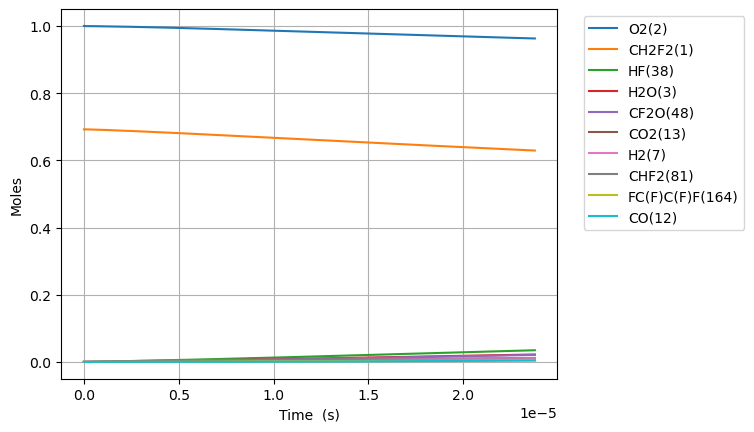

The table this chart was drawn from, first rows:
Time (s), Volume (m^3), N2, Ne, CH2F2(1), O2(2), H2O(3), OH(4), H(5), O(6), H2(7), HO2(10), H2O2(11), CO(12), CO2(13), HCO(14), CH2O(19), F(37), HF(38), CHF(40), CHF3(41), CF2(42), CF3(44), CHFO(46)
0.0, 0.1759, 3.76, 0.0, 0.6922, 1.0, 0.0, 0.0, 0.0, 0.0, 0.0, 0.0, 0.0, 0.0, 0.0, 0.0, 0.0, 0.0, 0.0, 0.0, 0.0, 0.0, 0.0, 0.0
9.931517616521281e-23, 0.1759, 3.76, 0.0, 0.6922, 1, 1.6720316508036807e-53, 1.9756298634629625e-38, 7.5912407706912014e-34, 8.498515033586963e-29, 7.000395665105797e-49, 1.5837409228858745e-21, 6.71760393431405e-40, 2.5990439498923737e-55, 8.30276008342034e-50, 1.0177165043824575e-65, 1.3853229520247962e-101, 1.2946946459836026e-38, 5.3806529066790274e-20, 1.6188561834129132e-39, 6.556470495863559e-63, 1.8801448351368254e-46, 2.174932397709256e-84, 2.3163459379968069e-38
2.7808249326259588e-22, 0.1759, 3.76, 0.0, 0.6922, 1, 1.985035975835163e-52, 1.1932804375323073e-37, 2.2457979129796667e-33, 2.379584210290588e-28, 4.427842966419215e-48, 4.434474584080447e-21, 4.057432776325685e-39, 3.085584977312223e-54, 9.857036771036022e-49, 1.2082330340021941e-64, 8.427595554762923e-100, 7.819955661784145e-38, 1.506582813870128e-19, 9.777891347813985e-39, 9.908140141385653e-62, 1.1356074804226383e-45, 6.1646091190773686e-83, 1.3990729465500701e-37
6.35617127457362e-22, 0.1759, 3.76, 0.0, 0.6922, 1, 1.948920092179971e-51, 5.7451316429604606e-37, 5.700147573545275e-33, 5.439049627699323e-28, 2.3351210364557337e-47, 1.0135941906469582e-20, 1.9534792240985234e-38, 3.0294456279945414e-53, 9.677697153232867e-48, 1.1862503575061481e-63, 3.804619480897021e-98, 3.7649720305850935e-37, 3.4436178602745777e-19, 4.707633781364735e-38, 1.0658729318236389e-60, 5.4674611805778274e-45, 1.3426113884096551e-81, 6.7359339876946905e-37
1.3506863958468942e-21, 0.1759, 3.76, 0.0, 0.6922, 1, 1.7237977507192838e-50, 2.5090499266084667e-36, 1.453285484965452e-32, 1.1557980476696613e-27, 1.1984364257461669e-46, 2.153887655124782e-20, 8.531356996578821e-38, 2.67951035058102e-52, 8.559813535599084e-47, 1.0492250073538453e-62, 1.436551924369892e-96, 1.644262200466112e-36, 7.317687953083478e-19, 2.0559473529343812e-37, 9.797216479460254e-60, 2.387783940623708e-44, 2.490254091482767e-80, 2.941759341255919e-36
2.780824932625959e-21, 0.1759, 3.76, 0.0, 0.6922, 1, 1.4489558760922506e-49, 1.0474789536175165e-35, 3.989430122178489e-32, 2.3795842231410445e-27, 6.496085368138619e-46, 4.434474584080417e-20, 3.561673605973287e-37, 2.2522899022734917e-51, 7.195039044123566e-46, 8.819368392259786e-62, 4.984065971186249e-95, 6.864471013607492e-36, 1.5065828138701277e-18, 8.583175484455093e-37, 8.381738486610503e-59, 9.968527915894908e-44, 4.281184439804684e-79, 1.228126616325883e-35
5.641102006184088e-21, 0.1759, 3.76, 0.0, 0.6922, 1, 1.1879415694578955e-48, 4.2792933095353595e-35, 1.2140132124569104e-31, 4.8271565967715174e-27, 3.873836365880758e-45, 8.995648441991632e-20, 1.4550598825881414e-36, 1.846563339508049e-50, 5.898927714315332e-45, 7.230651051700788e-61, 1.6599020615374248e-93, 2.804360391496384e-35, 3.0562108509936883e-18, 3.506507247519563e-36, 6.93020583060563e-58, 4.072468918699312e-43, 7.096656471303452e-78, 5.017297955538403e-35
1.1361656153300346e-20, 0.1759, 3.76, 0.0, 0.6922, 1, 9.620258824294556e-48, 1.7297587757611136e-34, 4.075518704120689e-31, 9.722301434783283e-27, 2.5521707556862516e-44, 1.8117996157813859e-19, 5.881584689480643e-36, 1.49539486772115e-49, 4.777104603071343e-44, 5.855568688844403e-60, 5.41819679086778e-92, 1.1335673083212179e-34, 6.155466925240808e-18, 1.4173862936746903e-35, 5.635564659225293e-57, 1.6461570501140018e-42, 1.155585838024153e-76, 2.0280720533210627e-34
2.2802764447532862e-20, 0.1759, 3.76, 0.0, 0.6922, 1, 7.743221245674453e-47, 6.955283960049965e-34, 1.472399005218957e-30, 1.951259147381009e-26, 1.8194009903415884e-43, 3.6362691589457476e-19, 2.3649593354908734e-35, 1.203623885955133e-48, 3.8450293832431e-43, 4.713071103565947e-59, 1.751067577668413e-90, 4.558024292374264e-34, 1.235397907373505e-17, 5.699247947951531e-35, 4.545345730811808e-56, 6.619125097889561e-42, 1.8652009508346657e-75, 8.154788528553933e-34
4.568498103599789e-20, 0.1759, 3.76, 0.0, 0.6922, 1, 6.2134473990622045e-46, 2.789379950874375e-33, 5.57227742072822e-30, 3.909317300387682e-26, 1.3658673740813881e-42, 7.285208245274137e-19, 9.484544689233394e-35, 9.658323668942171e-48, 3.08539392853388e-42, 3.781942741474454e-58, 5.631170907410983e-89, 1.827971605237651e-33, 2.475100337072353e-17, 2.285653332222812e-34, 3.6511631328753244e-55, 2.6545652118582283e-41, 2.9974461191105416e-74, 3.2704349317809765e-33
9.144941421292795e-20, 0.1759, 3.76, 0.0, 0.6922, 1, 4.978319025534666e-45, 1.1172069133796598e-32, 2.1652770835320363e-29, 7.82543418720627e-26, 1.0566883058233303e-41, 1.4583086417929582e-18, 3.7987649879343405e-34, 7.738412089262705e-47, 2.4720697395015476e-41, 3.030156415362734e-57, 1.8064285354621743e-87, 7.321421081241855e-33, 4.954505196470049e-17, 9.154535233365231e-34, 2.927010289147001e-54, 1.063210698604696e-40, 4.806608876648453e-73, 1.309879822514531e-32
1.8297828056678807e-19, 0.1759, 3.76, 0.0, 0.6922, 1, 3.985682252673398e-44, 4.471739180147116e-32, 8.533670399873255e-29, 1.5657670284064429e-25, 8.309195228820568e-41, 2.917884276323513e-18, 1.5204959819004202e-33, 6.195434957244168e-46, 1.9791589157664463e-40, 2.4259675963781336e-56, 5.787707958844798e-86, 2.9304764587227595e-32, 9.913314915265442e-17, 3.6641998340781986e-33, 2.3442241699639386e-53, 4.255613601457353e-40, 7.699688144941416e-72, 5.242932935390366e-32
3.660360132745083e-19, 0.1759, 3.76, 0.0, 0.6922, 1, 3.1897571341861687e-43, 1.789278144169108e-31, 3.387963556619356e-28, 3.1322151770664647e-25, 6.5895738879742874e-40, 5.837035545382485e-18, 6.0839644653318335e-33, 4.9582308849504844e-45, 1.583928639303218e-39, 1.9415113770023393e-55, 1.853209249410252e-84, 1.1725723027880685e-31, 1.9830934352856226e-16, 1.466157217760111e-32, 1.8767169044153144e-52, 1.702799759918099e-39, 1.2328550398785109e-70, 2.0978560977935516e-31
7.321514786899488e-19, 0.1759, 3.76, 0.0, 0.6922, 1, 2.5522903459343398e-42, 7.158277693503127e-31, 1.3500828003295935e-27, 6.265115191540081e-25, 5.248534626819332e-39, 1.167533808349188e-17, 2.4339819501050821e-32, 3.967338036579017e-44, 1.2673835654091983e-38, 1.553504083176814e-54, 5.9320985893193015e-83, 4.691052800899846e-31, 3.9666173228037782e-16, 5.865583575269961e-32, 1.5023738100625875e-51, 6.812307836237103e-39, 1.973853561860555e-69, 8.392790433005254e-31
1.4643824095208298e-18, 0.1759, 3.76, 0.0, 0.6922, 1, 2.042026156434664e-41, 2.863544122684492e-30, 5.390124254995814e-27, 1.2530930089101648e-24, 4.1895755945095934e-38, 2.335194315967647e-17, 9.736720184780456e-32, 3.1741717928914667e-43, 1.0140031239900118e-37, 1.2429212695144894e-53, 1.8985642375990335e-81, 1.8765738831011213e-30, 7.933665097840086e-16, 2.3464243845426265e-31, 1.203043447375691e-50, 2.7251449095707777e-38, 3.1609906214514014e-68, 3.357389401012162e-30
2.9288442711825918e-18, 0.1759, 3.76, 0.0, 0.6922, 1, 1.6336984868329253e-40, 1.1454642640480626e-29, 2.1540081425379054e-26, 2.5062619358682492e-24, 3.3479591700462345e-37, 4.670515331190888e-17, 3.8948465564170445e-31, 2.539457986184e-42, 8.112410095809455e-37, 9.943842157015858e-53, 6.0758738841950026e-80, 7.50660134009215e-30, 1.586776064791269e-15, 9.386079460560949e-31, 9.64083347185572e-50, 1.0901023203986431e-37, 5.0655936364621144e-67, 1.3430104079018428e-29
5.857767994506115e-18, 0.1759, 3.76, 0.0, 0.6922, 1, 1.3069898240380328e-39, 4.5819503218650205e-29, 8.611949280816615e-26, 5.012623579567803e-24, 2.6768867211885807e-36, 9.341157361582655e-17, 1.5579703196241059e-30, 2.0316146109528405e-41, 6.490082116989904e-36, 7.955262473088978e-52, 1.944354564388469e-78, 3.0027019157258297e-29, 3.1735951748057842e-15, 3.754508170000523e-30, 7.738314355524817e-49, 4.360497996121143e-37, 8.129752516265361e-66, 5.372150928460945e-29
1.1715615441153163e-17, 0.1759, 3.76, 0.0, 0.6922, 1, 1.0456042877355094e-38, 1.8327988092982826e-28, 3.4439630372436227e-25, 1.0025442026102817e-23, 2.1409171123850713e-35, 1.8682441422147339e-16, 6.231944673111582e-30, 1.6253109777734405e-40, 5.192127302028342e-35, 6.364285385788581e-51, 6.222054394677065e-77, 1.2010932159879948e-28, 6.347233394834796e-15, 1.5018185452419951e-29, 6.231395658674703e-48, 1.7442169413569724e-36, 1.3086312666196432e-64, 2.1488822308807756e-28
2.343131033444726e-17, 0.1759, 3.76, 0.0, 0.6922, 1, 8.364884248407347e-38, 7.331232816477768e-28, 1.3774218780195576e-24, 2.0051459555735517e-23, 1.7124967801943786e-34, 3.736500954240129e-16, 2.492790548173133e-29, 1.3002564977969208e-39, 4.153726471524596e-34, 5.091458323468999e-50, 1.9910765165051371e-75, 4.804399152664963e-28, 1.2694509834892736e-14, 6.007304735192119e-29, 5.050190423402133e-47, 6.976903250164998e-36, 2.1189439908857028e-63, 8.595572642159343e-28
4.686270012103545e-17, 0.1759, 3.76, 0.0, 0.6922, 1, 6.691927748875986e-37, 2.932500816875941e-27, 5.509360835343685e-24, 4.010501716140382e-23, 1.369902659233298e-33, 7.473014577940757e-16, 9.971187550198302e-29, 1.0402082843546152e-38, 3.3229910073938525e-33, 4.073178427486008e-49, 6.37147506778647e-74, 1.9217660301865725e-27, 2.5389062715008288e-14, 2.402928004618941e-28, 4.144223859638826e-46, 2.790768396038936e-35, 3.470696830181545e-62, 3.438237800169544e-27
9.372547969421184e-17, 0.1759, 3.76, 0.0, 0.6922, 1, 5.3535509335333234e-36, 1.1730020043380507e-26, 2.2036789975987073e-23, 8.021822255956991e-23, 1.095884220795597e-32, 1.494604182394135e-15, 3.9884800912599827e-28, 8.321678617333988e-38, 2.658396703080141e-32, 3.258547069857667e-48, 2.038876624903778e-72, 7.687085749935085e-27, 5.0778168475238096e-14, 9.611724237042883e-28, 3.481874835503705e-45, 1.116308776819516e-34, 5.8103177581841016e-61, 1.3752968683782044e-26
1.8745103884056461e-16, 0.1759, 3.76, 0.0, 0.6922, 1, 4.282845191577104e-35, 4.692012488761596e-26, 8.814585308973596e-23, 1.6046899411296291e-22, 8.766922132119305e-32, 2.989209631033993e-15, 1.5953930504797851e-27, 6.657347827683179e-37, 2.1267188654735748e-31, 2.606838779638052e-47, 6.52441108520048e-71, 3.0748457385620125e-26, 1.015563799956925e-13, 3.844692136507408e-27, 3.0518855898730324e-44, 4.465237937749744e-34, 1.011953043141346e-59, 5.501190967313777e-26
2.811765979869174e-16, 0.1759, 3.76, 0.0, 0.6922, 1, 1.2246264885095663e-34, 9.97053058868706e-26, 1.873091209581897e-22, 2.4074412643315504e-22, 2.5067806605319034e-31, 4.483815079113588e-15, 3.3902108657153255e-27, 1.9035857563790846e-36, 6.08108779196436e-31, 7.453929725906123e-47, 3.0522651366628404e-70, 6.534062345186937e-26, 1.5233459151614165e-13, 8.169972313585306e-27, 9.50980917334586e-44, 9.488632379537914e-34, 3.9795016641023853e-59, 1.1690032985612038e-25
3.7490215713327015e-16, 0.1759, 3.76, 0.0, 0.6922, 1, 2.583092608255686e-34, 1.7008557280493745e-25, 3.1952659350359126e-22, 3.210436195298847e-22, 5.287513419392891e-31, 5.978420526632923e-15, 5.78330145460862e-27, 4.01521409378423e-36, 1.2826776460455608e-30, 1.5722495696170961e-46, 9.84682897976585e-70, 1.114636461830566e-25, 2.0311280303658561e-13, 1.393701295289444e-26, 2.176057750901959e-43, 1.6186492096543018e-33, 1.077033622586225e-58, 1.9941822920422615e-25
5.623532754259757e-16, 0.1759, 3.76, 0.0, 0.6922, 1, 7.055229608464092e-34, 3.5214072631946805e-25, 6.615377329827966e-22, 4.81699779004595e-22, 1.4441802677945738e-30, 8.967631420356694e-15, 1.197359220254378e-26, 1.0966796147390407e-35, 3.503390733018318e-30, 4.294300502106858e-46, 5.420155040904153e-69, 2.3077209931367687e-25, 3.046692260774612e-13, 2.88548177580931e-26, 6.940519047178428e-43, 3.3512078995394807e-33, 4.2719106785217655e-58, 4.1287015237077316e-25
7.498043937186812e-16, 0.1759, 3.76, 0.0, 0.6922, 1, 1.4761904575125052e-33, 5.988993672547597e-25, 1.1251009713843327e-21, 6.424455218239412e-22, 3.021703731843585e-30, 1.1956842312020188e-14, 2.0363945315527483e-26, 2.2946207314441546e-35, 7.330265544750747e-30, 8.985111497683215e-46, 1.7394720787332913e-68, 3.924841419340223e-25, 4.0622564911831775e-13, 4.907448997805437e-26, 1.63316142385086e-42, 5.699527187341231e-33, 1.1744346825995491e-57, 7.021840278129377e-25
9.372555120113868e-16, 0.1759, 3.76, 0.0, 0.6922, 1, 2.687349055920477e-33, 9.149832385442295e-25, 1.718898600964308e-21, 8.0328724686334395e-22, 5.5008904978163426e-30, 1.4946053201476242e-14, 3.111150810385463e-26, 4.177269533508303e-35, 1.3344468516581264e-29, 1.6357048867194306e-45, 4.545184139104745e-68, 5.996290178476988e-25, 5.077820721591536e-13, 7.49747344142708e-26, 3.285767127963399e-42, 8.70758996913361e-33, 2.713840519620012e-57, 1.0727785662143879e-24
1.312157748596798e-15, 0.1759, 3.76, 0.0, 0.6922, 1, 7.095398949606236e-33, 1.7594817225513046e-24, 3.3053775977174353e-21, 1.1252646730887034e-21, 1.4523951895117152e-29, 2.0924474973627414e-14, 5.982632890902927e-26, 1.1029224131745645e-34, 3.5233331770372826e-29, 4.318740684573964e-45, 2.5425800904126137e-67, 1.1530739152390946e-24, 7.108949182407625e-13, 1.441737603761588e-25, 1.0526092472652284e-41, 1.6744387241257294e-32, 1.2160243892320315e-56, 2.0629152094782243e-24
2.06196222176762e-15, 0.1759, 3.76, 0.0, 0.6922, 1, 2.743682434732082e-32, 4.292609616141832e-24, 8.06411203516532e-21, 1.7703882406659045e-21, 5.616173792979523e-29, 3.288131849105148e-14, 1.4595812522972636e-25, 4.264826368523217e-34, 1.3624169323200273e-28, 1.6699861222527856e-44, 2.701035055398019e-66, 2.8131960125954002e-24, 1.1171206104037298e-12, 3.5174031383101387e-25, 5.463639673370399e-41, 4.085123377553496e-32, 1.0501195896058851e-55, 5.032888379777145e-24
3.561571168109264e-15, 0.1759, 3.76, 0.0, 0.6922, 1, 1.4439686442406504e-31, 1.2738126476743504e-23, 2.3929789582062473e-20, 3.0653140181617484e-21, 2.955715386073605e-28, 5.679500541830092e-14, 4.331227003883432e-25, 2.244522269407274e-33, 7.170219310926203e-28, 8.788889659346589e-44, 4.661760602514332e-65, 8.348283199232235e-24, 1.929571994728662e-12, 1.0437700082206925e-24, 4.3056271557323205e-40, 1.2122378477359142e-31, 1.53087758502402e-54, 1.4934819070023916e-23
6.560789060792553e-15, 0.1759, 3.76, 0.0, 0.6922, 1, 9.235650295210647e-31, 4.3142357617401483e-23, 8.104643783891837e-20, 5.67387475184696e-21, 1.8904676668666746e-27, 1.0462237884254044e-13, 1.4669193012959323e-24, 1.4355914458386393e-32, 4.586052910942764e-27, 5.6213167978091954e-43, 1.0762146770359036e-63, 2.8276262653532585e-23, 3.5544747633745196e-12, 3.535086823228079e-24, 4.5583948401584475e-39, 4.105661116002412e-31, 3.131368178451051e-53, 5.0581911445738085e-23
1.2559224846159129e-14, 0.1759, 3.76, 0.0, 0.6922, 1, 6.585172198280355e-30, 1.580064677133071e-22, 2.968237568265579e-19, 1.0965836374137658e-20, 1.3479170111586932e-26, 2.0027712396999299e-13, 5.372434048386066e-24, 1.0235874074977335e-31, 3.269885056631872e-26, 4.007987048176876e-42, 2.9123845331153995e-62, 1.0357295210513659e-22, 6.804280300650203e-12, 1.2946874646254253e-23, 5.811276262400685e-38, 1.5036540779785425e-30, 7.8520553653015e-52, 1.8525080152101736e-22
2.4556096416892283e-14, 0.1759, 3.76, 0.0, 0.6922, 1, 4.9699337640789563e-29, 6.03964732938068e-22, 1.1345483328829904e-18, 2.1849126422548254e-20, 1.0172678781926501e-25, 3.915866073413725e-13, 2.0535039672150308e-23, 7.7249773636835085e-31, 2.467763131885603e-25, 3.0247321591457837e-41, 8.56087628587203e-61, 3.959952307794704e-22, 1.3303891375137453e-11, 4.9486800209146e-23, 8.246252867685186e-37, 5.747411911601106e-30, 2.209873683191235e-50, 7.080835854657623e-22
4.854983955835859e-14, 0.1759, 3.76, 0.0, 0.6922, 1, 3.861271061950577e-28, 2.3608875451297544e-21, 4.434677751210255e-18, 4.4813259857920336e-20, 7.903010580947751e-25, 7.742055465538256e-13, 8.026657509729011e-23, 6.0014270287048124e-30, 1.917159267200773e-24, 2.3497458830224275e-40, 2.6247877317439237e-59, 1.5487005551190564e-21, 2.6303113523855475e-11, 1.9343208521788727e-22, 1.2402589174979031e-35, 2.246525629819962e-29, 6.619416671607873e-49, 2.7677296645523276e-21
7.25435826998249e-14, 0.1759, 3.76, 0.0, 0.6922, 1, 1.2167993907259912e-27, 5.27126292880782e-21, 9.901045287860498e-18, 6.937424137361431e-20, 2.4903832699301266e-24, 1.1568244490642098e-12, 1.792065157989838e-22, 1.8911596606250876e-29, 6.0412960355187186e-24, 7.404212956097288e-40, 1.4810687728327327e-58, 3.4592642954179915e-21, 3.9302335672231524e-11, 4.318645332533241e-22, 5.388087278251903e-35, 5.015685904061996e-29, 3.630514242181143e-48, 6.179348591528202e-21
9.653732584129121e-14, 0.1759, 3.76, 0.0, 0.6922, 1, 2.7661844285230465e-27, 9.33524661102675e-21, 1.7533649384900288e-17, 9.553222622534623e-20, 5.661270945401614e-24, 1.5394433148794913e-12, 3.173548524709487e-22, 4.299084464344242e-29, 1.3733341989650213e-23, 1.683106957027948e-39, 5.329452501778105e-58, 6.128679992805726e-21, 5.230155782026563e-11, 7.647840978878516e-22, 1.5603013928039203e-34, 8.882220953922021e-29, 1.2597292129416007e-47, 1.0942939713838134e-20
1.4452481212422382e-13, 0.1759, 3.76, 0.0, 0.6922, 1, 9.264114124113608e-27, 2.0924901742860606e-20, 3.9297559966495013e-17, 1.526400664715551e-19, 1.895830510406141e-23, 2.3046809364632793e-12, 7.112766862992224e-22, 1.4396655693592787e-28, 4.598938205529391e-23, 5.635840100348679e-39, 4.2979505762600626e-57, 1.3749568252825612e-20, 7.8300002115308e-11, 1.714084378004733e-21, 7.943964518045555e-34, 1.9907410189478221e-28, 9.778039929141017e-47, 2.452603576286379e-20
1.9251229840715644e-13, 0.1759, 3.76, 0.0, 0.6922, 1, 2.1552801995933448e-26, 3.713101421169905e-20, 6.972640011052968e-17, 2.1613793881033708e-19, 4.410294323605357e-23, 3.0699184113570155e-12, 1.2620320474211567e-21, 3.349112548967947e-28, 1.0698478625417827e-22, 1.3109729575272805e-38, 1.6533484093406714e-56, 2.441876728687853e-20, 1.0429844640898265e-10, 3.0413326765722104e-21, 2.400148882343458e-33, 3.532208657314914e-28, 3.714911427843273e-46, 4.351701433641739e-20
2.404997846900891e-13, 0.1759, 3.76, 0.0, 0.6922, 1, 4.144876570454031e-26, 5.795484475433587e-20, 1.0882015973539278e-16, 2.8602710068114355e-19, 8.480962114510207e-23, 3.835155739616944e-12, 1.9696209061053185e-21, 6.44031852841127e-28, 2.0572928776366698e-22, 2.5208082477432115e-38, 4.69107095122522e-56, 3.81443125890716e-20, 1.302968907012896e-10, 4.746528727969395e-21, 5.648176441138235e-33, 5.512624282229857e-28, 1.0399761628477786e-45, 6.791587172890092e-20
2.884872709730217e-13, 0.1759, 3.76, 0.0, 0.6922, 1, 7.081675294498971e-26, 8.339768726208101e-20, 1.5657882852854154e-16, 3.623088425978928e-19, 1.4489040360693485e-22, 4.600392921300766e-12, 2.8340432324380006e-21, 1.1002766591915297e-27, 3.5146915431085834e-22, 4.3062898733969235e-38, 1.1116523714446547e-55, 5.493445072126364e-20, 1.5629533499222892e-10, 6.829672261091561e-21, 1.1409492438170515e-32, 7.931987148600736e-28, 2.4287992103997717e-45, 9.77226041587394e-20
3.8446224353888693e-13, 0.1759, 3.76, 0.0, 0.6922, 1, 1.648655564694965e-25, 1.481451917335304e-19, 2.7809085555215027e-16, 5.340548376534702e-19, 3.372675326398339e-22, 6.130866845153287e-12, 5.0333881784023814e-21, 2.561161224832266e-27, 8.181169874023107e-22, 1.0022519752090156e-37, 4.4357041519459955e-55, 9.773899230353676e-20, 2.0829222357000492e-10, 1.2129800772836226e-20, 3.475337694288631e-32, 1.408755185752441e-27, 9.403802467554425e-45, 1.7355968018714135e-19
4.804372161047522e-13, 0.1759, 3.76, 0.0, 0.6922, 1, 3.1862085803931304e-25, 2.3138387527369607e-19, 4.3426239884233227e-16, 7.3138624463570375e-19, 6.517204005757503e-22, 7.66134018337565e-12, 7.860066648166148e-21, 4.949072316175039e-27, 1.5808681297742036e-21, 1.936439935862174e-37, 1.2865240041677447e-54, 1.528983393273858e-19, 2.60289112142311e-10, 1.894171604973979e-20, 8.272682582321497e-32, 2.1998896843083365e-27, 2.6792003665466343e-44, 2.7102821226547254e-19
5.764121886706174e-13, 0.1759, 3.76, 0.0, 0.6922, 1, 5.477950311147904e-25, 3.3312462830381495e-19, 6.250933717780938e-16, 9.543139255628867e-19, 1.1203341478694204e-21, 9.191812936452758e-12, 1.1314078392549939e-20, 8.507660652542416e-27, 2.7175362097563072e-21, 3.3283613955598994e-37, 3.094110954838077e-54, 2.204818957716607e-19, 3.122860007091478e-10, 2.72654158181465e-20, 1.6899973949804625e-31, 3.166601586390442e-27, 6.369200874950893e-44, 3.9012816868164983e-19
7.683621338023479e-13, 0.1759, 3.76, 0.0, 0.6922, 1, 1.293606525317919e-24, 5.921547129012395e-19, 1.1107332698759619e-15, 1.4770003688206512e-18, 2.6448738254716277e-21, 1.2252756689054545e-11, 2.0104100738593496e-20, 2.008481176378159e-26, 6.415319599426479e-21, 7.855183994631406e-37, 1.339130390392322e-53, 3.9319163515386392e-19, 4.1627977782641537e-10, 4.844815999846249e-20, 5.3654226992285245e-31, 5.62675518327974e-27, 2.7535687974998764e-43, 6.932222313598767e-19
9.603120789340782e-13, 0.1759, 3.76, 0.0, 0.6922, 1, 2.5241751523179683e-24, 9.253197895364034e-19, 1.7350098796229734e-15, 2.1021982914583075e-18, 5.15937860489436e-21, 1.531369810670623e-11, 3.1403453292133236e-20, 3.917963843292216e-26, 1.2514010756131427e-20, 1.531860631260689e-36, 4.0719215217176734e-53, 6.164056723458993e-19, 5.202735549218114e-10, 7.567801573739075e-20, 1.3093035949983242e-30, 8.789211167686731e-27, 8.37990435656238e-43, 1.0828416230810866e-18
1e-12, 0.1759, 3.76, 0.0, 0.6922, 1, 2.8502038379530216e-24, 1.0034620836769468e-18, 1.88138217100439e-15, 2.2442619509222438e-18, 5.8254109766097256e-21, 1.5946583651102846e-11, 3.4052782226876513e-20, 4.4237404986548133e-26, 1.4129363326676903e-20, 1.7294983411234505e-36, 5.032256794160734e-53, 6.689074634786366e-19, 5.417754981151421e-10, 8.20625231122452e-20, 1.5428935296809923e-30, 9.530702439489546e-27, 1.0367243424008143e-42, 1.1741945834823865e-18
1.3442119691975392e-12, 0.1759, 3.76, 0.0, 0.6922, 1, 6.924176126441591e-24, 1.814389642743048e-18, 3.3994705770992597e-15, 3.660462425611633e-18, 1.4144435322827197e-20, 2.1435573951992424e-11, 6.153014140531246e-20, 1.074110827671423e-25, 3.430481708857607e-20, 4.1969847062205376e-36, 2.261584464374982e-52, 1.2164793039306183e-18, 7.282611090470037e-10, 1.4827899228605547e-19, 5.0842826246034514e-30, 1.722101133928527e-26, 4.699401106945238e-42, 2.1216554228953918e-18
1.728111859461e-12, 0.1759, 3.76, 0.0, 0.6922, 1, 1.471992276945066e-23, 3.001005061458087e-18, 5.61847014160171e-15, 5.629775451576411e-18, 3.005200670879318e-20, 2.755744050200365e-11, 1.0169412748550788e-19, 2.2821143067836084e-25, 7.288104324354588e-20, 8.911821103291798e-36, 7.823866205131291e-52, 2.0249769348415765e-18, 9.362486630847564e-10, 2.450682060951065e-19, 1.3840754020354627e-29, 2.8461964218253536e-26, 1.6271636607375273e-41, 3.506567624425825e-18
2.495911639987922e-12, 0.1759, 3.76, 0.0, 0.6922, 1, 4.44008346969377e-23, 6.2695554413173386e-18, 1.1720064631076805e-14, 1.0804224025201316e-17, 9.053875557774698e-20, 3.980114583432288e-11, 2.1213393289775912e-19, 6.875421927269156e-25, 2.1954118501010383e-19, 2.6815387771433527e-35, 5.0862578949668116e-51, 4.284332164017858e-18, 1.3522237708980716e-09, 5.112107904716736e-19, 6.093574907320484e-29, 5.937117856368762e-26, 1.0684689576524202e-40, 7.314679492609903e-18
3.1869314424621515e-12, 0.1759, 3.76, 0.0, 0.6922, 1, 9.252566766820325e-23, 1.0235586446060057e-17, 1.9107969345838817e-14, 1.687372722088977e-17, 1.8847887815721637e-19, 5.082044913945036e-11, 3.4585716489913875e-19, 1.4312921773403259e-24, 4.56976481993092e-19, 5.576394771893367e-35, 1.6778090530458323e-50, 7.073423462147349e-18, 1.7266013676313378e-09, 8.334614971634001e-19, 1.6069318005103517e-28, 9.67963999788627e-26, 3.517820794008142e-40, 1.192561731463473e-17
3.877951244936381e-12, 0.1759, 3.76, 0.0, 0.6922, 1, 1.6687370495557484e-22, 1.5176098420321436e-17, 2.8292497525056908e-14, 2.4285434937707203e-17, 3.395859904436497e-19, 6.183972278532703e-11, 5.121010074536183e-19, 2.5787909876478938e-24, 8.232488413706696e-19, 1.0036599736813571e-34, 4.388756627078116e-50, 1.0604248024654888e-17, 2.1009789640818156e-09, 1.2340799413215018e-18, 3.499545888003948e-28, 1.433227007643509e-25, 9.17219963984413e-40, 1.765788395974203e-17
4.568971047410611e-12, 0.1759, 3.76, 0.0, 0.6922, 1, 2.731939359240225e-22, 2.1095004147992397e-17, 3.927361836440764e-14, 3.3043249745006084e-17, 5.553875859629563e-19, 7.28589669418002e-11, 7.108653733684476e-19, 4.217579848540996e-24, 1.3462569927334778e-18, 1.6397634335101511e-34, 9.819324861098925e-50, 1.4901710005686698e-17, 2.4753565602497097e-09, 1.7130653225181838e-18, 6.708544964735456e-28, 1.989498705717691e-25, 2.0446286648554327e-39, 2.451146826778331e-17
5.259990849884841e-12, 0.1759, 3.76, 0.0, 0.6922, 1, 4.1725881667845237e-22, 2.799621638244617e-17, 5.205130112955785e-14, 4.3151074179190906e-17, 8.474110083388993e-19, 8.387818177773918e-11, 9.42150175959176e-19, 6.43519948676271e-24, 2.053886307864684e-18, 2.4993541404467177e-34, 1.9646797034257445e-49, 1.9990706172221484e-17, 2.849734156135232e-09, 2.270416843961299e-18, 1.1739715506967442e-27, 2.636777021921295e-25, 4.078013243235754e-39, 3.248635913017185e-17
5.951010652359071e-12, 0.1759, 3.76, 0.0, 0.6922, 1, 6.048641385168413e-22, 3.588364784103558e-17, 6.662551515525088e-14, 5.4612810738179286e-17, 1.227183435582143e-18, 9.489736746104578e-11, 1.2059553290441457e-18, 9.319190008876105e-24, 2.974008891038245e-18, 3.6156943172519044e-34, 3.61372015269487e-49, 2.5896125909172027e-17, 3.2241117517386035e-09, 2.9061337124479914e-18, 1.918283870451624e-27, 3.3750599153543483e-25, 7.482566342972697e-39, 4.1582545489222697e-17
7.33305025730753e-12, 0.1759, 3.76, 0.0, 0.6922, 1, 1.133987680782361e-21, 5.46328190837175e-17, 1.0116341464465055e-13, 8.161362999412858e-17, 2.296083104097073e-18, 1.1693565203690775e-10, 1.8311263442888232e-18, 1.743644016850483e-23, 5.563160659325598e-18, 6.751018048995013e-34, 1.0154713660361507e-48, 4.0255759020712003e-17, 3.972866942099798e-09, 4.412660334240057e-18, 4.4054527806521216e-27, 5.124631415042887e-25, 2.0959389386104522e-38, 6.313876070054003e-17
8.71508986225599e-12, 0.1759, 3.76, 0.0, 0.6922, 1, 1.907387051580253e-21, 7.737381871942501e-17, 1.4288707284265353e-13, 1.1407692655075638e-16, 3.854300220283169e-18, 1.3897382199386326e-10, 2.586377739387454e-18, 2.9269634849485146e-23, 9.3364303262431e-18, 1.130908704186291e-33, 2.3890227624722093e-48, 5.817957889180054e-17, 4.7216221313351835e-09, 6.2326389115305295e-18, 8.768471814343315e-27, 7.238197486308182e-25, 4.922805406706225e-38, 8.918002642236696e-17
1e-11, 0.1759, 3.76, 0.0, 0.6922, 1, 2.886909504855803e-21, 1.0212487478243012e-16, 1.8812417220334203e-13, 1.4918617224032584e-16, 5.822727918798154e-18, 1.5946305209898513e-10, 3.4052382239330563e-18, 4.4218062015886577e-23, 1.4101650283017352e-17, 1.7051824055463037e-33, 4.728185286924017e-48, 7.82151682353619e-17, 5.417754954518311e-09, 8.205886362709178e-18, 1.5184300243205277e-26, 9.529730531346253e-25, 9.738433464458402e-38, 1.1741435548770162e-16
1.009712946720445e-11, 0.1759, 3.76, 0.0, 0.6922, 1, 2.9722701305146455e-21, 1.0413794682305297e-16, 1.9179624686876328e-13, 1.5203391863360654e-16, 5.994045176791109e-18, 1.6101187864072237e-10, 3.4717088427677296e-18, 4.5519064571092416e-23, 1.4516318927098068e-17, 1.75509632517631e-33, 4.960449812840175e-48, 7.986643211174223e-17, 5.470377319446758e-09, 8.36606322569441e-18, 1.578225129125363e-26, 9.71574292382607e-25, 1.021677520797364e-37, 1.1970625599402475e-16
1.2121783840874202e-11, 0.1759, 3.76, 0.0, 0.6922, 1, 5.157880559976634e-21, 1.506760332855541e-16, 2.764204053433106e-13, 2.1762431143759865e-16, 1.0370995005835302e-17, 1.9329689318998574e-10, 5.003563295792905e-18, 7.87582440763871e-23, 2.5108010813867818e-17, 3.027493352058589e-33, 1.2335255891521274e-47, 1.1884595243369423e-16, 6.5672854385714305e-09, 1.2057411604302642e-17, 3.2762678580018594e-26, 1.4002444357851891e-24, 2.5430429839194083e-37, 1.7252415235660736e-16
1.4146438214543955e-11, 0.1759, 3.76, 0.0, 0.6922, 0.9999, 8.222213115112974e-21, 2.0601394885210217e-16, 3.7646450956835066e-13, 2.951701628054405e-16, 1.6483776824744346e-17, 2.2558167134665286e-10, 6.814585309322144e-18, 1.2517990440884308e-22, 3.9893712434238715e-17, 4.797397049116092e-33, 2.6650830599091593e-47, 1.6695237321010599e-16, 7.664193555295833e-09, 1.6421430298155552e-17, 6.076081661242064e-26, 1.9070225525850415e-24, 5.5041729256474065e-37, 2.349670189028613e-16
... 649 more rows
